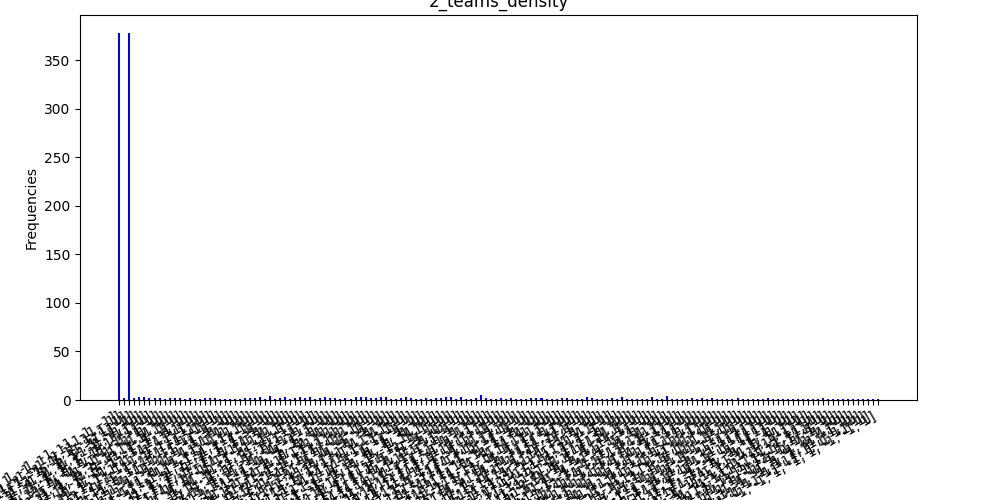

Data behind this chart, as committed beside it:
steadystate, frequency
[1, 1, 1, 1, 1, -1, -1, -1, -1, -1], 378
[-1, 1, 1, 1, -1, 1, -1, 1, 1, -1], 2
[-1, -1, -1, -1, -1, 1, 1, 1, 1, 1], 378
[1, -1, 1, 1, -1, 1, 1, -1, 1, -1], 2
[1, 1, -1, -1, -1, -1, -1, -1, 1, 1], 3
[-1, -1, -1, 1, 1, 1, 1, -1, -1, -1], 3
[-1, 1, -1, -1, 1, 1, -1, 1, -1, -1], 2
[1, 1, -1, 1, 1, 1, -1, 1, 1, 1], 2
[-1, 1, 1, -1, 1, 1, 1, 1, -1, -1], 2
[-1, -1, -1, 1, 1, 1, -1, -1, -1, 1], 1
[1, -1, 1, -1, -1, 1, -1, -1, 1, -1], 2
[1, -1, -1, 1, -1, -1, 1, -1, 1, -1], 2
[-1, 1, -1, 1, -1, -1, 1, -1, 1, -1], 2
[-1, 1, 1, 1, 1, 1, 1, -1, 1, 1], 1
[1, 1, 1, -1, 1, -1, 1, 1, 1, 1], 2
[-1, -1, 1, -1, 1, -1, -1, 1, -1, 1], 1
[1, -1, -1, 1, -1, 1, -1, 1, -1, -1], 1
[-1, 1, -1, 1, -1, -1, -1, 1, -1, 1], 2
[-1, -1, 1, 1, 1, 1, -1, -1, 1, 1], 2
[1, 1, -1, 1, -1, 1, 1, -1, 1, -1], 2
[1, 1, 1, 1, -1, -1, 1, 1, 1, 1], 1
[-1, 1, -1, 1, 1, 1, 1, -1, -1, 1], 1
[1, -1, -1, -1, 1, -1, 1, -1, -1, 1], 1
[1, 1, -1, 1, -1, 1, -1, -1, 1, 1], 1
[1, 1, 1, -1, -1, 1, 1, -1, 1, -1], 1
[1, -1, 1, 1, -1, 1, 1, 1, -1, -1], 2
[1, -1, 1, -1, -1, -1, 1, -1, 1, -1], 2
[-1, -1, 1, -1, 1, -1, -1, 1, 1, -1], 2
[-1, 1, -1, 1, -1, 1, -1, -1, 1, -1], 3
[1, 1, -1, -1, 1, -1, 1, -1, 1, 1], 1
[-1, 1, 1, -1, -1, -1, 1, -1, -1, 1], 4
[1, -1, 1, 1, 1, -1, 1, 1, 1, 1], 1
[1, 1, 1, 1, -1, 1, 1, 1, -1, 1], 2
[-1, -1, -1, 1, 1, -1, 1, 1, -1, -1], 3
[-1, -1, 1, 1, -1, 1, -1, -1, 1, -1], 1
[-1, 1, 1, -1, 1, 1, -1, 1, 1, -1], 2
[1, 1, -1, 1, -1, 1, -1, 1, 1, -1], 3
[1, 1, -1, 1, -1, -1, -1, 1, 1, 1], 2
[1, 1, 1, -1, -1, 1, 1, -1, -1, 1], 3
[-1, -1, -1, 1, -1, -1, -1, -1, 1, -1], 1
[-1, 1, 1, -1, 1, -1, -1, 1, 1, 1], 2
[-1, -1, 1, 1, 1, -1, 1, 1, 1, -1], 3
[1, -1, -1, -1, 1, -1, -1, 1, 1, -1], 2
[-1, -1, 1, 1, -1, -1, -1, -1, 1, 1], 2
[-1, 1, -1, 1, 1, 1, -1, 1, 1, -1], 1
[1, -1, 1, -1, -1, -1, 1, 1, -1, -1], 2
[-1, -1, -1, 1, -1, -1, 1, -1, -1, -1], 1
[1, 1, -1, -1, -1, 1, 1, -1, -1, -1], 3
[-1, -1, 1, 1, -1, -1, 1, 1, -1, -1], 3
[1, 1, -1, -1, 1, 1, -1, 1, 1, -1], 3
[-1, 1, 1, -1, -1, 1, -1, 1, -1, -1], 2
[1, 1, 1, -1, 1, 1, 1, 1, 1, -1], 2
[-1, -1, 1, 1, -1, -1, 1, -1, -1, 1], 3
[1, -1, -1, 1, -1, -1, 1, -1, -1, 1], 3
[1, 1, -1, -1, 1, 1, 1, -1, -1, 1], 1
[-1, 1, -1, -1, -1, -1, -1, 1, -1, -1], 1
[1, -1, -1, 1, -1, 1, 1, -1, -1, -1], 2
[-1, 1, -1, 1, 1, 1, 1, 1, -1, -1], 3
[1, -1, -1, -1, 1, 1, -1, -1, -1, 1], 2
[-1, 1, 1, 1, -1, -1, 1, -1, 1, 1], 1
... 92 more rows
